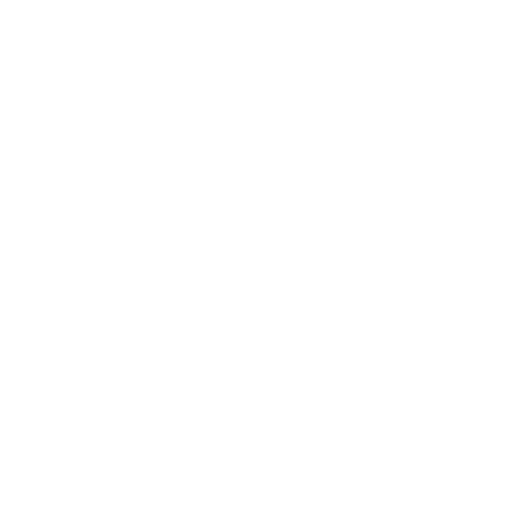
t = 0.00 s
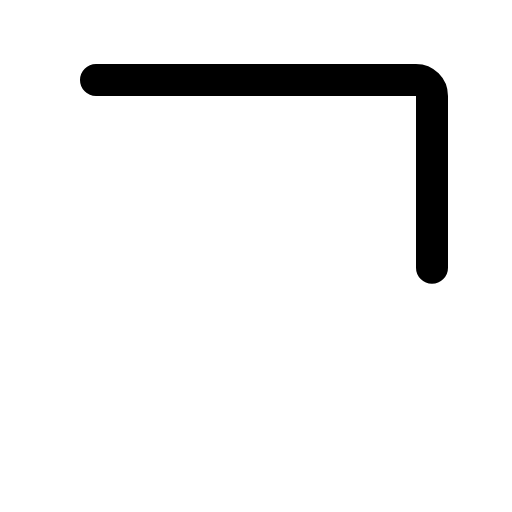
t = 0.38 s
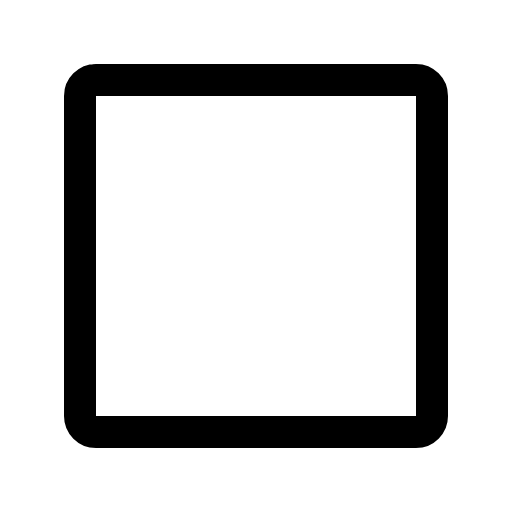
t = 1.13 s
t = 1.50 s: frame unchanged from t = 1.13 s, image omitted
t = 1.88 s: frame unchanged from t = 1.13 s, image omitted
t = 2.63 s: frame unchanged from t = 1.13 s, image omitted

The animated SVG that drew these frames (rendered in a browser with its animation timeline set to each time). Animation: 1 CSS @keyframes rule; one cycle of 3.00 s, repeats indefinitely.

<svg xmlns="http://www.w3.org/2000/svg" viewBox="0 0 256 256">
  <style>
    .draw-line {
      stroke-dasharray: 2000;
      stroke-dashoffset: 0;
    }
    svg:hover .draw-line {
      animation: phosphor-draw-in 3s ease-in-out infinite alternate;
    }
    @keyframes phosphor-draw-in {
      0%   { stroke-dashoffset: 2000; }
      50%  { stroke-dashoffset: 0; }
      100% { stroke-dashoffset: 0; }
    }
  </style><rect width="256" height="256" fill="none"/><rect x="40" y="40" width="176" height="176" rx="8" fill="none" stroke="currentColor" stroke-linecap="round" stroke-linejoin="round" stroke-width="16" class="draw-line"/></svg>
